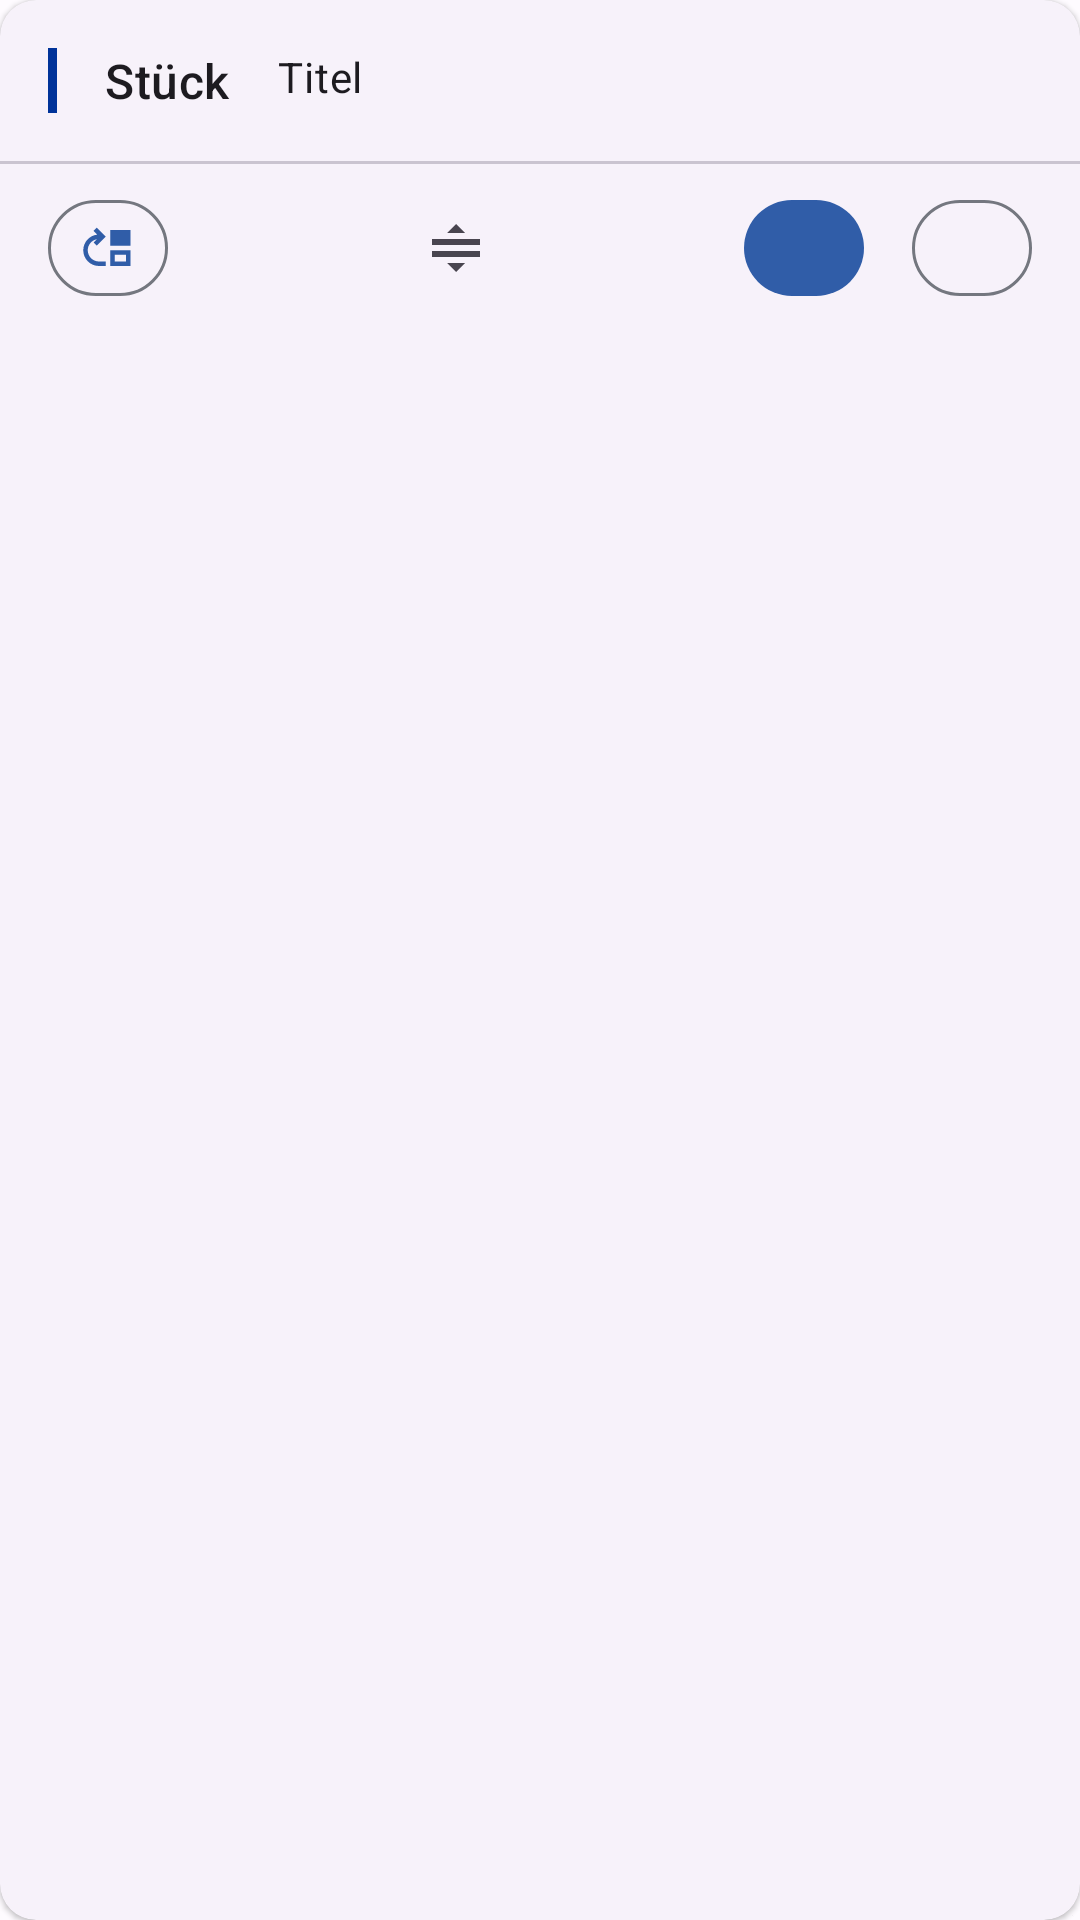

The Android layout XML behind this screen, and the referenced resources:
<!-- AndroidManifest.xml: application theme Theme.Heros -->
<!-- res/layout/card_item_in_box_edit_old.xml -->
<?xml version="1.0" encoding="utf-8"?>
<com.google.android.material.card.MaterialCardView android:id="@+id/card_box"
    android:layout_width="match_parent"
    android:layout_height="wrap_content"
    android:layout_marginTop="4dp"
    android:layout_marginLeft="8dp"
    android:layout_marginRight="8dp"
    android:layout_marginBottom="4dp"
    android:clickable="true"
    style="?attr/materialCardViewElevatedStyle"
    xmlns:android="http://schemas.android.com/apk/res/android"
    xmlns:app="http://schemas.android.com/apk/res-auto">

    <LinearLayout
        android:layout_width="match_parent"
        android:orientation="vertical"
        android:layout_height="wrap_content">

        <androidx.constraintlayout.widget.ConstraintLayout
            android:layout_width="match_parent"
            android:layout_height="match_parent">


            <View
                android:id="@+id/box_item_color"
                android:layout_width="3dp"
                android:layout_height="0dp"
                android:layout_marginStart="16dp"
                android:layout_marginTop="16dp"
                android:layout_marginBottom="16dp"
                android:background="@color/default_item_color"
                app:layout_constraintBottom_toBottomOf="parent"
                app:layout_constraintStart_toStartOf="parent"
                app:layout_constraintTop_toTopOf="parent" />

            <TextView
                android:id="@+id/box_item_amount"
                android:layout_width="wrap_content"
                android:layout_height="wrap_content"
                android:layout_marginStart="16dp"
                android:layout_marginTop="16dp"
                android:layout_marginBottom="16dp"
                android:text="@string/content_amount_label"
                android:textAppearance="?attr/textAppearanceTitleMedium"
                app:layout_constraintBottom_toBottomOf="parent"
                app:layout_constraintStart_toEndOf="@+id/box_item_color"
                app:layout_constraintTop_toTopOf="parent"
                app:layout_constraintVertical_bias="0.0" />

            <TextView
                android:id="@+id/box_item_name"
                android:layout_width="wrap_content"
                android:layout_height="wrap_content"
                android:layout_marginStart="16dp"
                android:layout_marginTop="16dp"
                android:layout_marginEnd="16dp"
                android:layout_marginBottom="16dp"
                android:text="@string/content_description_title"
                android:textAppearance="?attr/textAppearanceBodyMedium"
                app:layout_constraintBottom_toBottomOf="parent"
                app:layout_constraintEnd_toEndOf="parent"
                app:layout_constraintHorizontal_bias="0.0"
                app:layout_constraintStart_toEndOf="@+id/box_item_amount"
                app:layout_constraintTop_toTopOf="parent"
                app:layout_constraintVertical_bias="0.0" />

            <LinearLayout
                android:id="@+id/box_item_invnums_container"
                android:layout_width="0dp"
                android:layout_height="wrap_content"
                android:orientation="vertical"
                android:layout_marginStart="8dp"
                android:layout_marginTop="8dp"
                android:layout_marginEnd="8dp"
                android:layout_marginBottom="8dp"
                app:layout_constraintBottom_toBottomOf="parent"
                app:layout_constraintEnd_toEndOf="parent"
                app:layout_constraintHorizontal_bias="0.0"
                app:layout_constraintStart_toEndOf="@+id/box_item_amount"
                app:layout_constraintTop_toBottomOf="@+id/box_item_name">

                <com.google.android.material.chip.ChipGroup
                    android:id="@+id/box_item_invnums"
                    android:layout_width="wrap_content"
                    android:layout_height="wrap_content"
                    app:chipSpacingHorizontal="6dp"
                    app:chipSpacingVertical="-8dp">

                </com.google.android.material.chip.ChipGroup>

            </LinearLayout>

        </androidx.constraintlayout.widget.ConstraintLayout>

        <com.google.android.material.divider.MaterialDivider
            android:id="@+id/divider2"
            android:layout_width="match_parent"
            android:layout_height="wrap_content"/>

        <androidx.constraintlayout.widget.ConstraintLayout
            android:layout_width="match_parent"
            android:layout_height="match_parent">


            <com.google.android.material.button.MaterialButton
                android:id="@+id/box_item_delete_btn"
                style="@style/Widget.Material3.Button.OutlinedButton.Icon"
                android:layout_width="40dp"
                android:layout_height="40dp"
                android:layout_gravity="bottom|end"
                android:layout_marginTop="8dp"
                android:layout_marginEnd="16dp"
                android:layout_marginBottom="8dp"
                android:padding="0dp"
                app:icon="@drawable/ic_baseline_delete_24"
                app:iconGravity="textStart"
                app:iconPadding="0dp"
                app:layout_constraintBottom_toBottomOf="parent"
                app:layout_constraintEnd_toEndOf="parent"
                app:layout_constraintHorizontal_bias="1.0"
                app:layout_constraintStart_toStartOf="parent"
                app:layout_constraintTop_toTopOf="parent" />

            <com.google.android.material.button.MaterialButton
                android:id="@+id/box_item_edit_btn"
                android:layout_width="40dp"
                android:layout_height="40dp"
                android:layout_gravity="bottom|end"
                android:layout_marginTop="8dp"
                android:layout_marginEnd="16dp"
                android:layout_marginBottom="8dp"
                android:padding="0dp"
                app:iconPadding="0dp"
                app:iconGravity="textStart"
                app:icon="@drawable/ic_baseline_edit_24"
                app:layout_constraintBottom_toBottomOf="parent"
                app:layout_constraintEnd_toStartOf="@+id/box_item_delete_btn"
                app:layout_constraintTop_toTopOf="parent" />

            <com.google.android.material.button.MaterialButton
                android:id="@+id/box_item_move_btn"
                style="@style/Widget.Material3.Button.OutlinedButton.Icon"
                android:layout_width="40dp"
                android:layout_height="40dp"
                android:layout_gravity="bottom|end"
                android:layout_marginStart="16dp"
                android:layout_marginTop="8dp"
                android:layout_marginEnd="16dp"
                android:layout_marginBottom="8dp"
                android:padding="0dp"
                app:iconPadding="0dp"
                app:iconGravity="textStart"
                app:icon="@drawable/ic_baseline_move_up_24"
                app:layout_constraintBottom_toBottomOf="parent"
                app:layout_constraintEnd_toStartOf="@+id/box_item_edit_btn"
                app:layout_constraintHorizontal_bias="0.0"
                app:layout_constraintStart_toStartOf="parent"
                app:layout_constraintTop_toTopOf="parent" />

            <androidx.appcompat.widget.AppCompatImageView
                android:id="@+id/imgDragHandler"
                android:layout_width="20dp"
                android:layout_height="20dp"
                android:layout_marginTop="8dp"
                android:layout_marginBottom="8dp"
                android:src="@drawable/ic_draggable"
                android:visibility="visible"
                app:layout_constraintBottom_toBottomOf="parent"
                app:layout_constraintEnd_toStartOf="@+id/box_item_edit_btn"
                app:layout_constraintStart_toEndOf="@+id/box_item_move_btn"
                app:layout_constraintTop_toTopOf="parent" />

        </androidx.constraintlayout.widget.ConstraintLayout>

    </LinearLayout>
</com.google.android.material.card.MaterialCardView>
<!-- resources referenced by this layout -->
<resources>
  <color name="default_item_color">@color/thw_blue</color>
  <!-- drawable ic_baseline_move_up_24 (drawable) -->
  <vector android:height="24dp"
      android:tint="?attr/colorControlNormal"
      android:viewportHeight="24" android:viewportWidth="24"
      android:width="24dp" xmlns:android="http://schemas.android.com/apk/res/android">
      <path android:fillColor="@android:color/white" android:pathData="M3,13c0,-2.45 1.76,-4.47 4.08,-4.91L5.59,9.59L7,11l4,-4.01L7,3L5.59,4.41l1.58,1.58l0,0.06C3.7,6.46 1,9.42 1,13c0,3.87 3.13,7 7,7h3v-2H8C5.24,18 3,15.76 3,13z"/>
      <path android:fillColor="@android:color/white" android:pathData="M13,13v7h9v-7H13zM20,18h-5v-3h5V18z"/>
      <path android:fillColor="@android:color/white" android:pathData="M13,4h9v7h-9z"/>
  </vector>
  <!-- drawable ic_draggable (drawable) -->
  <vector xmlns:android="http://schemas.android.com/apk/res/android"
      android:width="20dp"
      android:height="20dp"
      android:tint="?attr/colorControlNormal"
      android:viewportWidth="20"
      android:viewportHeight="20">
    <path
        android:fillColor="@android:color/white"
        android:pathData="M2,11h16v2L2,13zM2,7h16v2L2,9zM10,18l3,-3L7,15l3,3zM10,2L7,5h6l-3,-3z"/>
  </vector>
  <string name="content_amount_label">Stück</string>
  <string name="content_description_title">Titel</string>
  <color name="thw_blue">#003399</color>
  <color name="md_theme_light_primary">#305DA8</color>
  <color name="md_theme_light_onPrimary">#FFFFFF</color>
  <color name="md_theme_light_primaryContainer">#D8E2FF</color>
  <color name="md_theme_light_onPrimaryContainer">#001A41</color>
  <color name="md_theme_light_secondary">#666000</color>
  <color name="md_theme_light_onSecondary">#FFFFFF</color>
  <color name="md_theme_light_secondaryContainer">#F3E700</color>
  <color name="md_theme_light_onSecondaryContainer">#1E1C00</color>
  <color name="md_theme_light_tertiary">#715574</color>
  <color name="md_theme_light_onTertiary">#FFFFFF</color>
  <color name="md_theme_light_tertiaryContainer">#FBD7FC</color>
  <color name="md_theme_light_onTertiaryContainer">#29132D</color>
  <color name="md_theme_light_error">#BA1A1A</color>
  <color name="md_theme_light_errorContainer">#FFDAD6</color>
  <color name="md_theme_light_onError">#FFFFFF</color>
  <color name="md_theme_light_onErrorContainer">#410002</color>
  <color name="md_theme_light_background">#FEFBFF</color>
  <color name="md_theme_light_onBackground">#1B1B1F</color>
  <color name="md_theme_light_surface">#FEFBFF</color>
  <color name="md_theme_light_onSurface">#1B1B1F</color>
  <color name="md_theme_light_surfaceVariant">#E1E2EC</color>
  <color name="md_theme_light_onSurfaceVariant">#44474F</color>
  <color name="md_theme_light_outline">#74777F</color>
  <color name="md_theme_light_inverseOnSurface">#F2F0F4</color>
  <color name="md_theme_light_inverseSurface">#2F3033</color>
  <color name="md_theme_light_surfaceTint">#305DA8</color>
  <color name="md_theme_light_inversePrimary">#ADC7FF</color>
  <color name="transparent">#00FFFFFF</color>
</resources>
